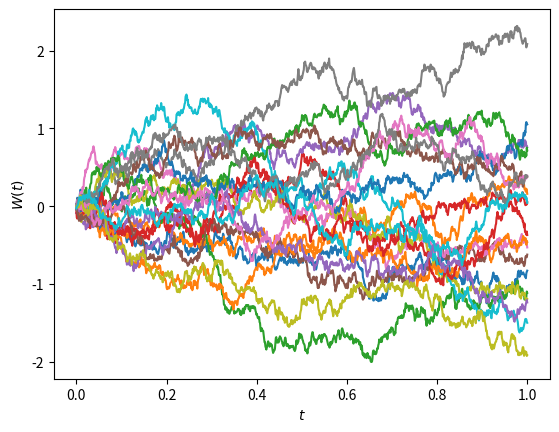

Source code (Python):
import numpy as np
import matplotlib.pyplot as plt


def run_wiener(nsteps, npaths):
    """Simulate Wiener processes."""
    t = np.linspace(0, 1, nsteps)
    z = np.random.randn(npaths, nsteps)
    dw = z*np.sqrt(t[1])
    return t, np.cumsum(dw, axis=1)


nsteps, npaths = 1000, 20
t, paths = run_wiener(nsteps, npaths)

fig, ax = plt.subplots()

ax.set_xlabel("$t$")
ax.set_ylabel("$W(t)$")
for path in paths:
    ax.plot(t, path)

plt.show()
